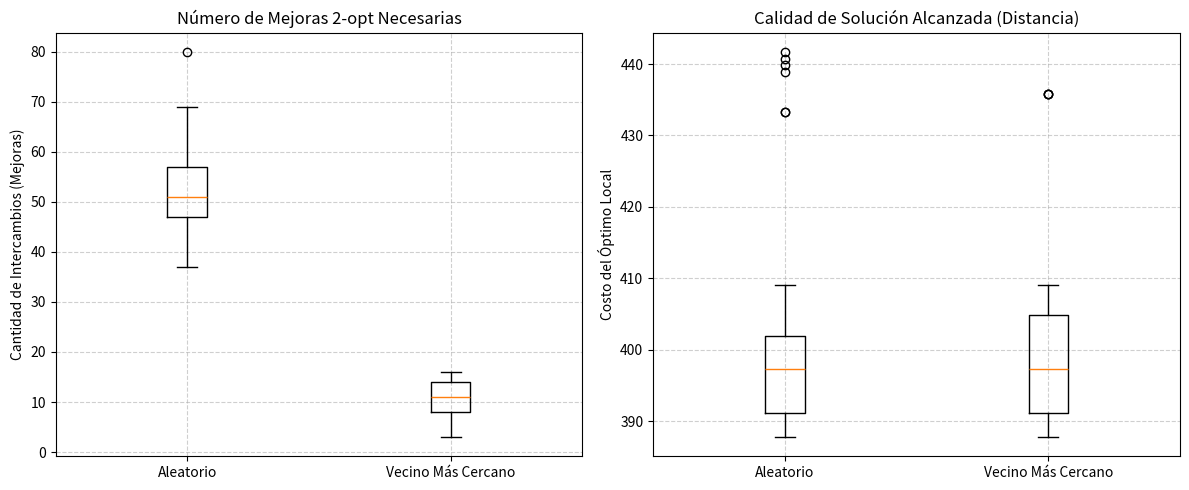

Write Python code to recreate this figure.
import math
import random
import matplotlib.pyplot as plt

def generate_cities(n=20, seed=42):
    rng = random.Random(seed)
    return [(rng.uniform(0, 100), rng.uniform(0, 100)) for _ in range(n)]

def tour_length(cities, route):
    return sum(math.dist(cities[route[i]], cities[route[(i + 1) % len(route)]]) for i in range(len(route)))

def nearest_neighbor_tour(cities, start_node):
    n = len(cities)
    unvisited = set(range(n))
    unvisited.remove(start_node)
    tour = [start_node]
    current = start_node
    while unvisited:
        nxt = min(unvisited, key=lambda c: math.dist(cities[current], cities[c]))
        tour.append(nxt)
        unvisited.remove(nxt)
        current = nxt
    return tour

def two_opt_local_search(cities, initial_route):
    route = list(initial_route)
    n = len(route)
    improvements = 0
    improved = True
    while improved:
        improved = False
        best_cost = tour_length(cities, route)
        for i in range(1, n - 1):
            for k in range(i + 1, n):
                # 2-opt swap
                new_route = route[:i] + route[i:k + 1][::-1] + route[k + 1:]
                new_cost = tour_length(cities, new_route)
                if new_cost < best_cost:
                    route = new_route
                    best_cost = new_cost
                    improvements += 1
                    improved = True
                    break
            if improved:
                break
    return route, best_cost, improvements

# Experimento con 50 ejecuciones
cities = generate_cities(n=25, seed=100)
num_trials = 50

random_improvements = []
random_costs = []
nn_improvements = []
nn_costs = []

for _ in range(num_trials):
    #Inicio aleatorio
    r_init = list(range(len(cities)))
    random.shuffle(r_init)
    _, r_cost, r_imp = two_opt_local_search(cities, r_init)
    random_improvements.append(r_imp)
    random_costs.append(r_cost)

    #Inicio con vecino más cercano
    start_node = random.randint(0, len(cities) - 1)
    nn_init = nearest_neighbor_tour(cities, start_node)
    _, nn_cost, nn_imp = two_opt_local_search(cities, nn_init)
    nn_improvements.append(nn_imp)
    nn_costs.append(nn_cost)

fig, axes = plt.subplots(1, 2, figsize=(12, 5))

axes[0].boxplot([random_improvements, nn_improvements], tick_labels=['Aleatorio', 'Vecino Más Cercano'])
axes[0].set_title('Número de Mejoras 2-opt Necesarias')
axes[0].set_ylabel('Cantidad de Intercambios (Mejoras)')
axes[0].grid(True, linestyle='--', alpha=0.6)

axes[1].boxplot([random_costs, nn_costs], tick_labels=['Aleatorio', 'Vecino Más Cercano'])
axes[1].set_title('Calidad de Solución Alcanzada (Distancia)')
axes[1].set_ylabel('Costo del Óptimo Local')
axes[1].grid(True, linestyle='--', alpha=0.6)

plt.tight_layout()
plt.savefig('ej3_2opt_tsp.png')
plt.show()
